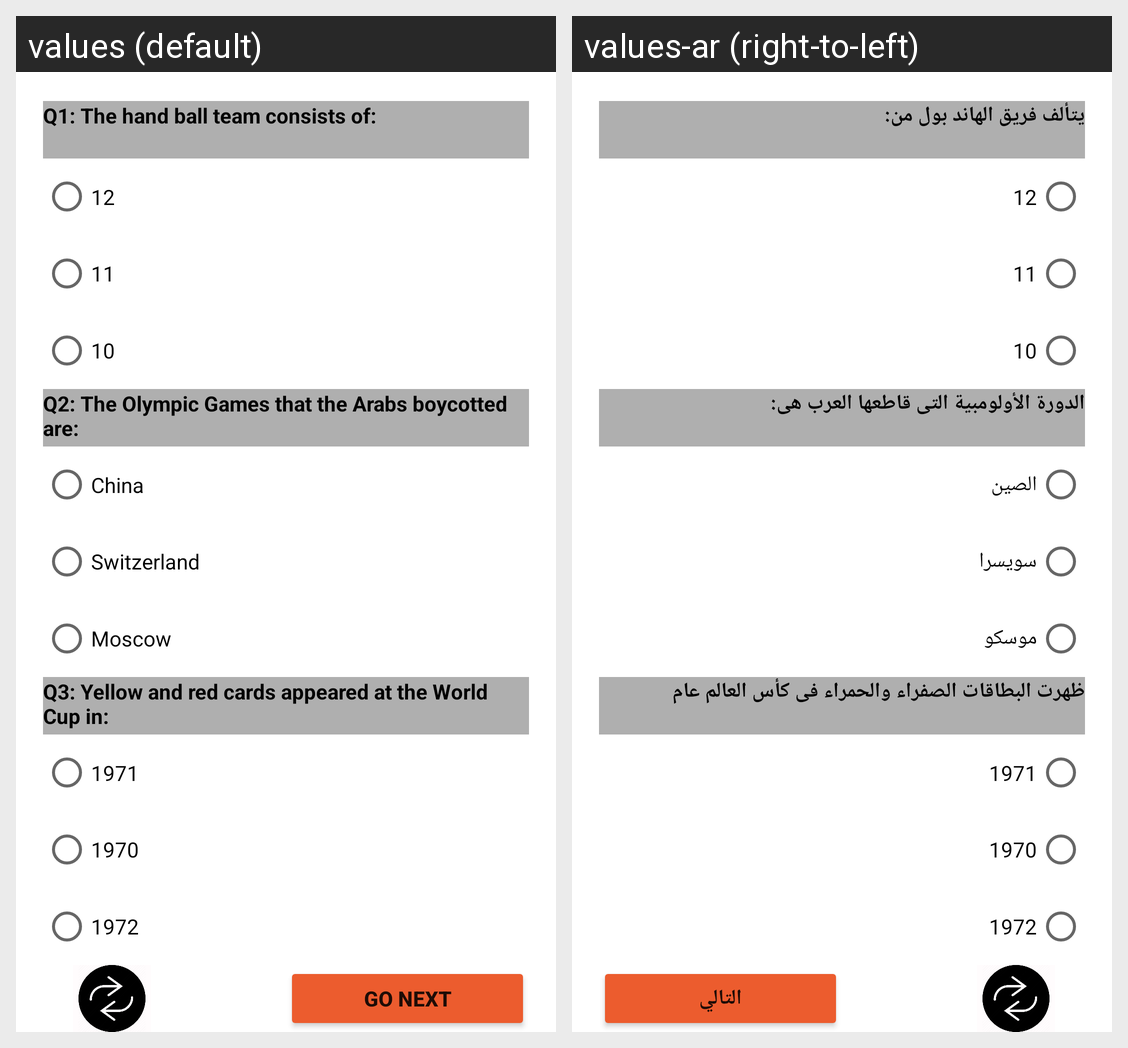

Here is an Android app screen in its default locale and in the app's own translations. Write out the translated-string differences for the strings that appear on this screen.
Android screen res/layout/fragment_sports_level3.xml rendered under 2 locales, left to right: values (default), values-ar (right-to-left). Device: Nexus 5 (rendered at 1080×1920; each locale shown at half size, 540×960, under a caption strip naming it); theme Theme.DecisionGame.
Strings drawn on this screen, with the default value and each locale's value (text and hints the layout hard-codes, and strings that could not be matched under every locale, appear in the picture but are not listed):

Q1LV3Sports
  values: Q1: The hand ball team consists of:
  values-ar: يتألف فريق الهاند بول من:

Q2LV3Sports
  values: Q2: The Olympic Games that the Arabs boycotted are:
  values-ar: الدورة الأولومبية التى قاطعها العرب هى:

Q3LV3Sports
  values: Q3: Yellow and red cards appeared at the World Cup in:
  values-ar: ظهرت البطاقات الصفراء والحمراء فى كأس العالم عام

go_next
  values: GO NEXT
  values-ar: التالي

S1C1LV3Sports
  values: 12
  values-ar: 12  [not translated; the default value is used]

S1C2LV3Sports
  values: 11
  values-ar: 11  [not translated; the default value is used]

S1C3LV3Sports
  values: 10
  values-ar: 10  [not translated; the default value is used]

S2C1LV3Sports
  values: China
  values-ar: الصين

S2C2LV3Sports
  values: Switzerland
  values-ar: سويسرا

S2C3LV3Sports
  values: Moscow
  values-ar: موسكو

S3C1LV3Sports
  values: 1971
  values-ar: 1971  [not translated; the default value is used]

S3C2LV3Sports
  values: 1970
  values-ar: 1970  [not translated; the default value is used]

S3C3LV3Sports
  values: 1972
  values-ar: 1972  [not translated; the default value is used]
